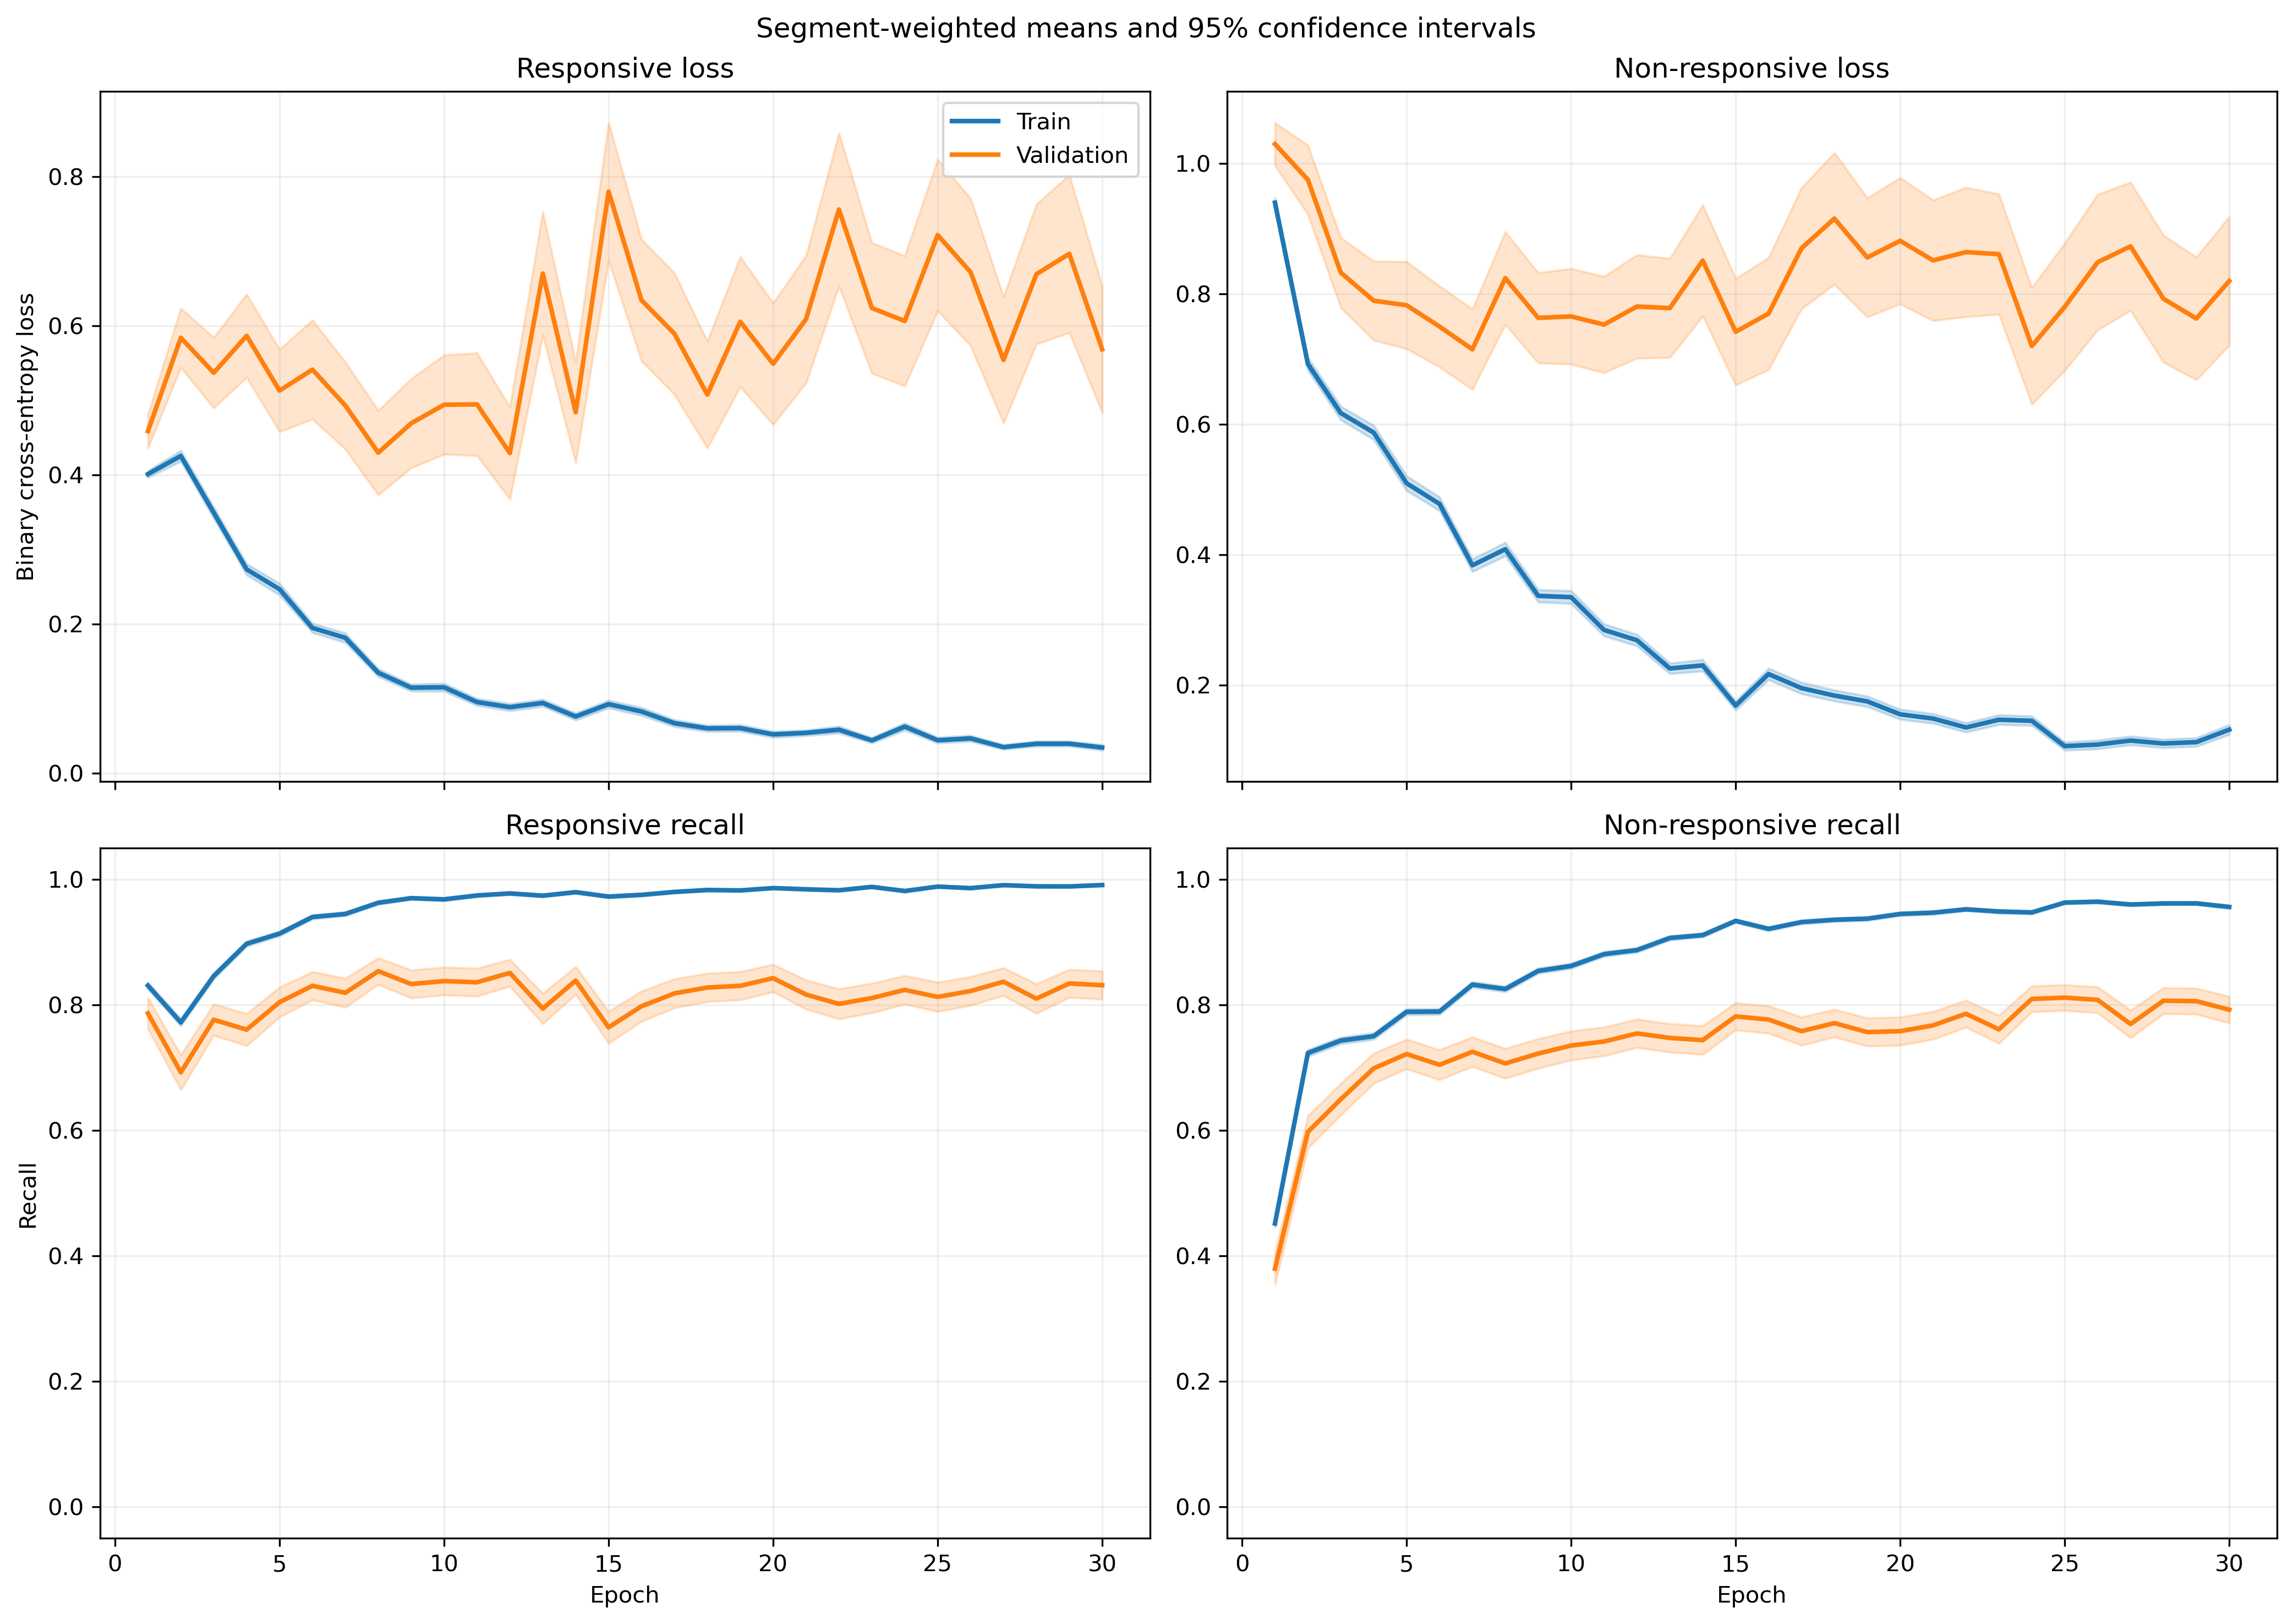

Values plotted in this chart, from the file beside it:
fold, epoch, split, r_loss, r_loss_count, r_loss_sum, r_loss_sum_sq, r_recall, r_recall_count, r_recall_sum, r_recall_sum_sq, nr_loss, nr_loss_count, nr_loss_sum, nr_loss_sum_sq, nr_recall, nr_recall_count, nr_recall_sum, nr_recall_sum_sq
1, 1, train, 0.3941, 1063, 419, 268.9, 0.8373, 1063, 890.0, 890.0, 0.9273, 1401, 1299, 1689, 0.4632, 1401, 649.0, 649.0
1, 1, validation, 0.1411, 10, 1.411, 0.233, 1.0, 10, 10.0, 10.0, , 0, 0.0, 0.0, , 0, 0.0, 0.0
1, 2, train, 0.4169, 1063, 443.2, 465.6, 0.7761, 1063, 825.0, 825.0, 0.6786, 1401, 950.8, 1605, 0.758, 1401, 1062, 1062
1, 2, validation, 0.06141, 10, 0.6141, 0.04515, 1.0, 10, 10.0, 10.0, , 0, 0.0, 0.0, , 0, 0.0, 0.0
1, 3, train, 0.3323, 1063, 353.3, 427, 0.8476, 1063, 901.0, 901.0, 0.593, 1401, 830.8, 1602, 0.7659, 1401, 1073, 1073
1, 3, validation, 0.04571, 10, 0.4571, 0.02687, 1.0, 10, 10.0, 10.0, , 0, 0.0, 0.0, , 0, 0.0, 0.0
1, 4, train, 0.1995, 1063, 212.1, 271.4, 0.9454, 1063, 1005, 1005, 0.6616, 1401, 926.9, 1880, 0.6888, 1401, 965.0, 965.0
1, 4, validation, 0.04287, 10, 0.4287, 0.02122, 1.0, 10, 10.0, 10.0, , 0, 0.0, 0.0, , 0, 0.0, 0.0
1, 5, train, 0.2163, 1063, 229.9, 301.9, 0.9323, 1063, 991.0, 991.0, 0.4946, 1401, 692.9, 1426, 0.7773, 1401, 1089, 1089
1, 5, validation, 0.04979, 10, 0.4979, 0.09248, 1.0, 10, 10.0, 10.0, , 0, 0.0, 0.0, , 0, 0.0, 0.0
1, 6, train, 0.1675, 1063, 178.1, 159.3, 0.953, 1063, 1013, 1013, 0.4399, 1401, 616.3, 1174, 0.8009, 1401, 1122, 1122
1, 6, validation, 0.02941, 10, 0.2941, 0.01503, 1.0, 10, 10.0, 10.0, , 0, 0.0, 0.0, , 0, 0.0, 0.0
1, 7, train, 0.287, 1063, 305.1, 651.9, 0.9144, 1063, 972.0, 972.0, 0.2871, 1401, 402.3, 881.5, 0.8758, 1401, 1227, 1227
1, 7, validation, 0.02544, 10, 0.2544, 0.01132, 1.0, 10, 10.0, 10.0, , 0, 0.0, 0.0, , 0, 0.0, 0.0
1, 8, train, 0.117, 1063, 124.4, 114.3, 0.9699, 1063, 1031, 1031, 0.3414, 1401, 478.2, 953.2, 0.8473, 1401, 1187, 1187
1, 8, validation, 0.0175, 10, 0.175, 0.003848, 1.0, 10, 10.0, 10.0, , 0, 0.0, 0.0, , 0, 0.0, 0.0
1, 9, train, 0.09555, 1063, 101.6, 107.9, 0.9746, 1063, 1036, 1036, 0.3496, 1401, 489.8, 1124, 0.843, 1401, 1181, 1181
1, 9, validation, 0.008402, 10, 0.08402, 0.0009425, 1.0, 10, 10.0, 10.0, , 0, 0.0, 0.0, , 0, 0.0, 0.0
1, 10, train, 0.08253, 1063, 87.73, 98.7, 0.9802, 1063, 1042, 1042, 0.407, 1401, 570.3, 1415, 0.8308, 1401, 1164, 1164
1, 10, validation, 0.005355, 10, 0.05355, 0.0004211, 1.0, 10, 10.0, 10.0, , 0, 0.0, 0.0, , 0, 0.0, 0.0
1, 11, train, 0.2008, 1063, 213.4, 326.8, 0.9323, 1063, 991.0, 991.0, 0.2039, 1401, 285.6, 505, 0.9058, 1401, 1269, 1269
1, 11, validation, 0.01373, 10, 0.1373, 0.003206, 1.0, 10, 10.0, 10.0, , 0, 0.0, 0.0, , 0, 0.0, 0.0
1, 12, train, 0.06357, 1063, 67.57, 65.97, 0.9849, 1063, 1047, 1047, 0.2576, 1401, 360.8, 842.4, 0.8979, 1401, 1258, 1258
1, 12, validation, 0.008472, 10, 0.08472, 0.0009952, 1.0, 10, 10.0, 10.0, , 0, 0.0, 0.0, , 0, 0.0, 0.0
1, 13, train, 0.05592, 1063, 59.44, 64.66, 0.984, 1063, 1046, 1046, 0.239, 1401, 334.8, 852.2, 0.9122, 1401, 1278, 1278
1, 13, validation, 0.003765, 10, 0.03765, 0.0002088, 1.0, 10, 10.0, 10.0, , 0, 0.0, 0.0, , 0, 0.0, 0.0
1, 14, train, 0.04011, 1063, 42.64, 55.02, 0.9934, 1063, 1056, 1056, 0.282, 1401, 395.2, 1092, 0.8908, 1401, 1248, 1248
1, 14, validation, 0.002198, 10, 0.02198, 6.787203096791927e-05, 1.0, 10, 10.0, 10.0, , 0, 0.0, 0.0, , 0, 0.0, 0.0
1, 15, train, 0.0668, 1063, 71.01, 118.2, 0.9831, 1063, 1045, 1045, 0.17, 1401, 238.1, 612.9, 0.9336, 1401, 1308, 1308
1, 15, validation, 0.002294, 10, 0.02294, 7.272471179931017e-05, 1.0, 10, 10.0, 10.0, , 0, 0.0, 0.0, , 0, 0.0, 0.0
1, 16, train, 0.05036, 1063, 53.53, 64.67, 0.9878, 1063, 1050, 1050, 0.2522, 1401, 353.3, 853.2, 0.9015, 1401, 1263, 1263
1, 16, validation, 0.004355, 10, 0.04355, 0.0002676, 1.0, 10, 10.0, 10.0, , 0, 0.0, 0.0, , 0, 0.0, 0.0
1, 17, train, 0.05112, 1063, 54.34, 95.2, 0.9878, 1063, 1050, 1050, 0.1701, 1401, 238.2, 758.6, 0.9422, 1401, 1320, 1320
1, 17, validation, 0.001944, 10, 0.01944, 5.8482629583522794e-05, 1.0, 10, 10.0, 10.0, , 0, 0.0, 0.0, , 0, 0.0, 0.0
1, 18, train, 0.04048, 1063, 43.03, 53.59, 0.9934, 1063, 1056, 1056, 0.2357, 1401, 330.3, 808.3, 0.9086, 1401, 1273, 1273
1, 18, validation, 0.002621, 10, 0.02621, 9.396566474606516e-05, 1.0, 10, 10.0, 10.0, , 0, 0.0, 0.0, , 0, 0.0, 0.0
1, 19, train, 0.05435, 1063, 57.77, 138.8, 0.9897, 1063, 1052, 1052, 0.1292, 1401, 181, 444.8, 0.9522, 1401, 1334, 1334
1, 19, validation, 0.002342, 10, 0.02342, 7.14625632554089e-05, 1.0, 10, 10.0, 10.0, , 0, 0.0, 0.0, , 0, 0.0, 0.0
1, 20, train, 0.03303, 1063, 35.11, 31.55, 0.9934, 1063, 1056, 1056, 0.1716, 1401, 240.5, 599.5, 0.9365, 1401, 1312, 1312
1, 20, validation, 0.003368, 10, 0.03368, 0.0001797, 1.0, 10, 10.0, 10.0, , 0, 0.0, 0.0, , 0, 0.0, 0.0
1, 21, train, 0.04532, 1063, 48.18, 69.58, 0.9868, 1063, 1049, 1049, 0.1065, 1401, 149.2, 364, 0.9615, 1401, 1347, 1347
1, 21, validation, 0.003841, 10, 0.03841, 0.0002507, 1.0, 10, 10.0, 10.0, , 0, 0.0, 0.0, , 0, 0.0, 0.0
1, 22, train, 0.1386, 1063, 147.3, 460.8, 0.9586, 1063, 1019, 1019, 0.08284, 1401, 116.1, 373.3, 0.9729, 1401, 1363, 1363
1, 22, validation, 0.001995, 10, 0.01995, 7.390132373075176e-05, 1.0, 10, 10.0, 10.0, , 0, 0.0, 0.0, , 0, 0.0, 0.0
1, 23, train, 0.03011, 1063, 32, 112.1, 0.9953, 1063, 1058, 1058, 0.2284, 1401, 320, 1160, 0.9279, 1401, 1300, 1300
1, 23, validation, 0.0008696, 10, 0.008696, 1.3737728750129463e-05, 1.0, 10, 10.0, 10.0, , 0, 0.0, 0.0, , 0, 0.0, 0.0
1, 24, train, 0.05127, 1063, 54.5, 114.9, 0.9831, 1063, 1045, 1045, 0.1397, 1401, 195.8, 665.6, 0.9557, 1401, 1339, 1339
1, 24, validation, 0.001679, 10, 0.01679, 3.9895189274830045e-05, 1.0, 10, 10.0, 10.0, , 0, 0.0, 0.0, , 0, 0.0, 0.0
1, 25, train, 0.01745, 1063, 18.55, 5.392, 0.9972, 1063, 1060, 1060, 0.2246, 1401, 314.6, 745.9, 0.9158, 1401, 1283, 1283
1, 25, validation, 0.001697, 10, 0.01697, 3.5720451933229924e-05, 1.0, 10, 10.0, 10.0, , 0, 0.0, 0.0, , 0, 0.0, 0.0
1, 26, train, 0.03529, 1063, 37.51, 44.61, 0.9887, 1063, 1051, 1051, 0.1477, 1401, 206.9, 615.4, 0.95, 1401, 1331, 1331
1, 26, validation, 0.002012, 10, 0.02012, 9.822086144595232e-05, 1.0, 10, 10.0, 10.0, , 0, 0.0, 0.0, , 0, 0.0, 0.0
1, 27, train, 0.03164, 1063, 33.63, 35.39, 0.9944, 1063, 1057, 1057, 0.1183, 1401, 165.7, 434.5, 0.9586, 1401, 1343, 1343
1, 27, validation, 0.002108, 10, 0.02108, 5.875192027815501e-05, 1.0, 10, 10.0, 10.0, , 0, 0.0, 0.0, , 0, 0.0, 0.0
1, 28, train, 0.02685, 1063, 28.54, 63.53, 0.9934, 1063, 1056, 1056, 0.09988, 1401, 139.9, 394.1, 0.9657, 1401, 1353, 1353
1, 28, validation, 0.002431, 10, 0.02431, 7.711474017924047e-05, 1.0, 10, 10.0, 10.0, , 0, 0.0, 0.0, , 0, 0.0, 0.0
1, 29, train, 0.02306, 1063, 24.51, 35.53, 0.9962, 1063, 1059, 1059, 0.1233, 1401, 172.8, 518.5, 0.965, 1401, 1352, 1352
1, 29, validation, 0.004503, 10, 0.04503, 0.0002877, 1.0, 10, 10.0, 10.0, , 0, 0.0, 0.0, , 0, 0.0, 0.0
1, 30, train, 0.02134, 1063, 22.68, 25.44, 0.9934, 1063, 1056, 1056, 0.1805, 1401, 252.9, 966.4, 0.9472, 1401, 1327, 1327
1, 30, validation, 0.0007959, 10, 0.007959, 8.6758427642053e-06, 1.0, 10, 10.0, 10.0, , 0, 0.0, 0.0, , 0, 0.0, 0.0
... 1,140 more rows
